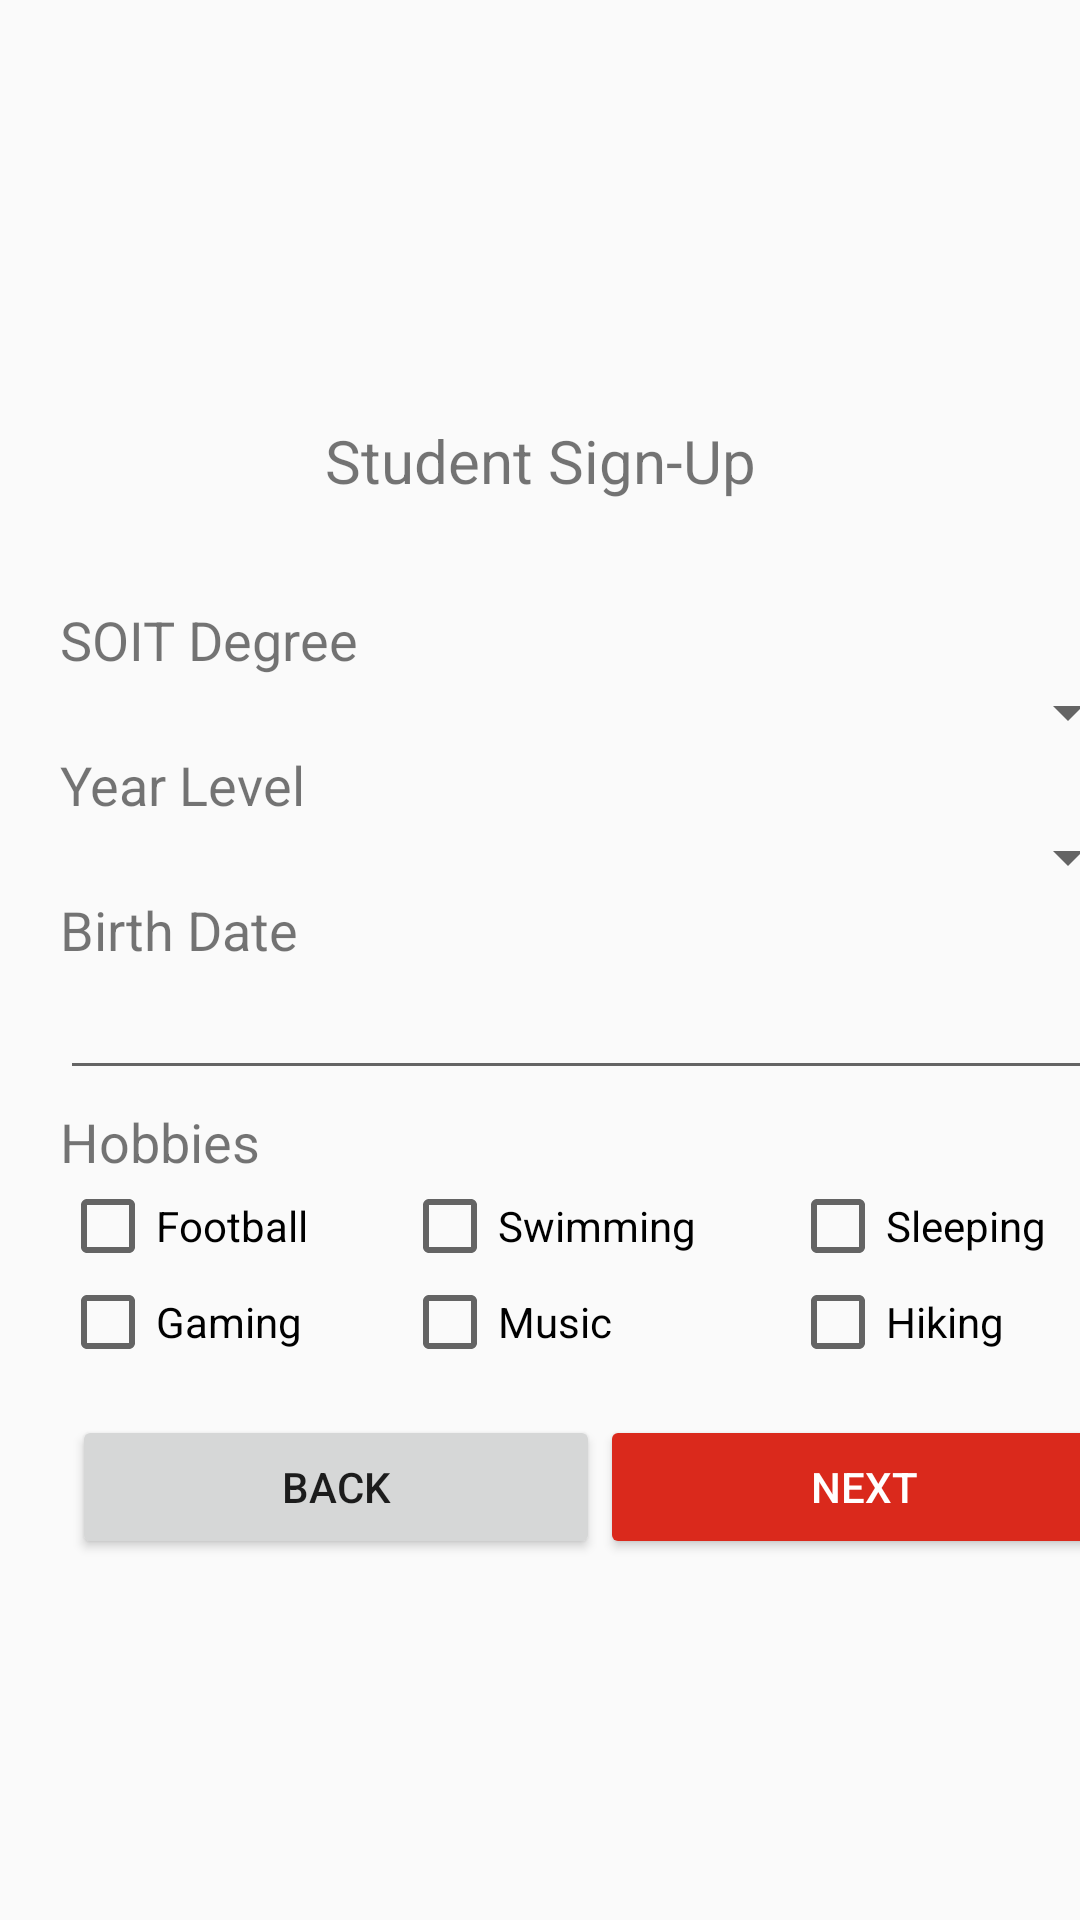

Reconstruct the res/layout file that produces this screen, plus the resources it refers to.
<!-- AndroidManifest.xml: activity theme AppTheme.NoActionBar -->
<!-- res/layout/activity_main2.xml -->
<?xml version="1.0" encoding="utf-8"?>
<LinearLayout xmlns:android="http://schemas.android.com/apk/res/android"
    xmlns:app="http://schemas.android.com/apk/res-auto"
    xmlns:tools="http://schemas.android.com/tools"
    android:layout_width="match_parent"
    android:layout_height="match_parent"
    android:orientation="vertical"

    tools:context=".Main2Activity">

    <FrameLayout
        android:layout_width="match_parent"
        android:layout_height="match_parent">

        <ImageView
            android:layout_width="match_parent"
            android:layout_height="match_parent"
            android:scaleType="center"
            android:src="@mipmap/mainbg" />

        <LinearLayout
            android:layout_width="match_parent"
            android:layout_height="match_parent"
            android:orientation="vertical">

            <ImageView
                android:id="@+id/imageView"
                android:layout_width="100dp"
                android:layout_height="100dp"
                android:layout_gravity="center"
                android:layout_marginVertical="20dp"
                android:src="@mipmap/mapualogo"
                android:transitionName="@string/transition_string" />

            <TextView
                android:id="@+id/tv1"
                android:layout_width="match_parent"
                android:layout_height="wrap_content"
                android:layout_gravity="center"
                android:layout_marginBottom="15dp"
                android:text="@string/tv1"
                android:textAlignment="center"
                android:textSize="20sp"
                android:transitionName="@string/transition_string2" />

            <TextView
                android:id="@+id/tv2"
                android:layout_width="match_parent"
                android:layout_height="wrap_content"
                android:layout_gravity="center"
                android:textAlignment="center"
                android:textColor="@color/colorRed" />

            <ScrollView
                android:layout_width="match_parent"
                android:layout_height="match_parent"
                android:fillViewport="true"
                android:isScrollContainer="false">

                <LinearLayout
                    android:layout_width="match_parent"
                    android:layout_height="wrap_content"
                    android:layout_marginHorizontal="20dp"
                    android:orientation="vertical">

                    <TextView
                        android:id="@+id/tv4"
                        android:layout_width="wrap_content"
                        android:layout_height="wrap_content"
                        android:text="@string/tv4"
                        android:textSize="18sp" />

                    <Spinner
                        android:id="@+id/s1"
                        android:layout_width="match_parent"
                        android:layout_height="wrap_content" />

                    <TextView
                        android:id="@+id/tv5"
                        android:layout_width="wrap_content"
                        android:layout_height="wrap_content"
                        android:text="@string/tv5"
                        android:textSize="18sp" />


                    <Spinner
                        android:id="@+id/s2"
                        android:layout_width="match_parent"
                        android:layout_height="wrap_content" />


                    <TextView
                        android:id="@+id/tv6"
                        android:layout_width="wrap_content"
                        android:layout_height="wrap_content"
                        android:layout_marginRight="15dp"
                        android:text="@string/tv6"
                        android:textSize="18sp" />

                    <EditText
                        android:id="@+id/et5"
                        android:layout_width="match_parent"
                        android:layout_height="wrap_content"
                        android:inputType="date" />

                    <TextView
                        android:id="@+id/tv7"
                        android:layout_width="wrap_content"
                        android:layout_height="wrap_content"
                        android:layout_marginTop="5dp"
                        android:text="@string/tv7"
                        android:textSize="18sp" />

                    <TableLayout
                        android:layout_width="match_parent"
                        android:layout_height="wrap_content">

                        <TableRow>

                            <CheckBox
                                android:id="@+id/cb1"
                                android:layout_width="wrap_content"
                                android:layout_height="wrap_content"
                                android:layout_weight="1"
                                android:text="@string/cb1" />

                            <CheckBox
                                android:id="@+id/cb2"
                                android:layout_width="wrap_content"
                                android:layout_height="wrap_content"
                                android:layout_weight="1"
                                android:text="@string/cb2" />

                            <CheckBox
                                android:id="@+id/cb3"
                                android:layout_width="wrap_content"
                                android:layout_height="wrap_content"
                                android:layout_weight="1"
                                android:text="@string/cb3" />
                        </TableRow>

                        <TableRow>

                            <CheckBox
                                android:id="@+id/cb4"
                                android:layout_width="wrap_content"
                                android:layout_height="wrap_content"
                                android:layout_weight="1"
                                android:text="@string/cb4" />

                            <CheckBox
                                android:id="@+id/cb5"
                                android:layout_width="wrap_content"
                                android:layout_height="wrap_content"
                                android:layout_weight="1"
                                android:text="@string/cb5" />

                            <CheckBox
                                android:id="@+id/cb6"
                                android:layout_width="wrap_content"
                                android:layout_height="wrap_content"
                                android:layout_weight="1"
                                android:text="@string/cb6" />
                        </TableRow>
                    </TableLayout>

                    <LinearLayout
                        android:layout_width="match_parent"
                        android:layout_height="wrap_content"
                        android:layout_marginHorizontal="4dp"
                        android:layout_marginTop="15dp"
                        android:gravity="center"
                        android:orientation="horizontal">

                        <Button
                            android:id="@+id/b2"
                            android:layout_width="wrap_content"
                            android:layout_height="wrap_content"
                            android:layout_weight="1"
                            android:text="@string/b2" />

                        <Button
                            android:id="@+id/b1"
                            android:backgroundTint="@color/colorAccent"
                            android:textColor="@android:color/white"
                            android:layout_width="wrap_content"
                            android:layout_height="wrap_content"
                            android:layout_weight="1"
                            android:text="@string/b1" />

                    </LinearLayout>


                </LinearLayout>

            </ScrollView>
        </LinearLayout>
    </FrameLayout>


</LinearLayout>
<!-- resources referenced by this layout -->
<resources>
  <color name="colorAccent">#DA291C</color>
  <color name="colorRed">#FF0000</color>
  <string name="b1">Next</string>
  <string name="b2">Back</string>
  <string name="cb1">Football</string>
  <string name="cb2">Swimming</string>
  <string name="cb3">Sleeping</string>
  <string name="cb4">Gaming</string>
  <string name="cb5">Music</string>
  <string name="cb6">Hiking</string>
  <string name="transition_string">test</string>
  <string name="transition_string2">test2</string>
  <string name="tv1">Student Sign-Up</string>
  <string name="tv4">SOIT Degree</string>
  <string name="tv5">Year Level</string>
  <string name="tv6">Birth Date</string>
  <string name="tv7">Hobbies</string>
  <style name="AppTheme.NoActionBar">
          <item name="windowActionBar">false</item>
          <item name="windowNoTitle">true</item>
      </style>
</resources>
